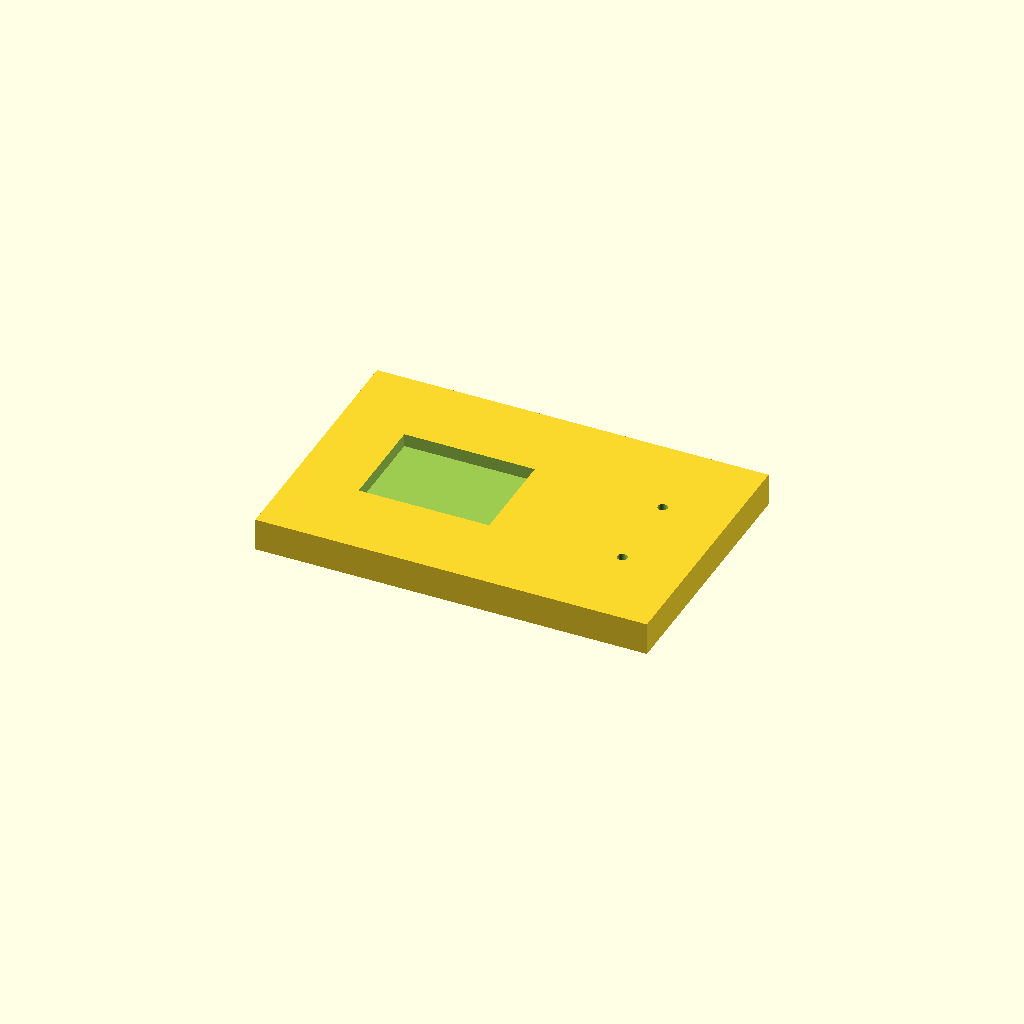
Cell 1: the model at its default parameters.
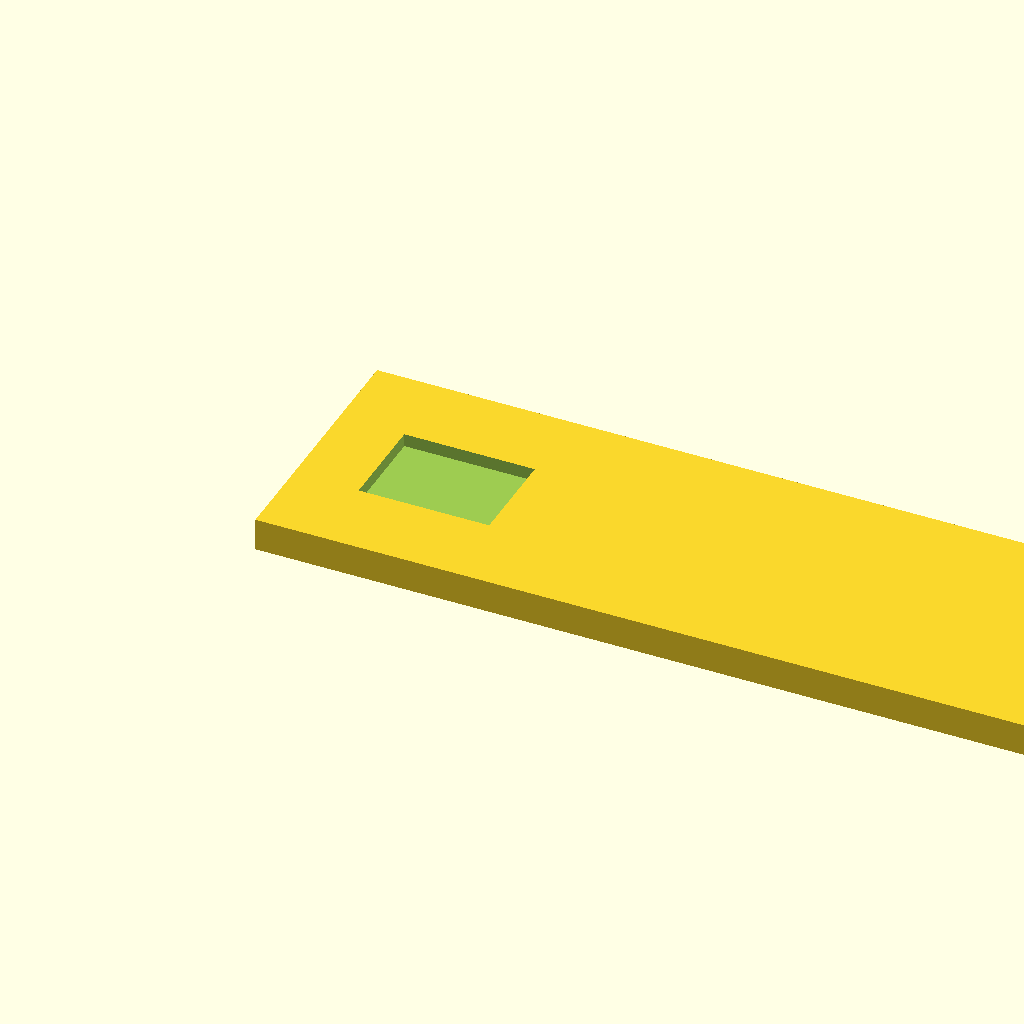
Cell 2: plate_x = 400 (everything else at default).
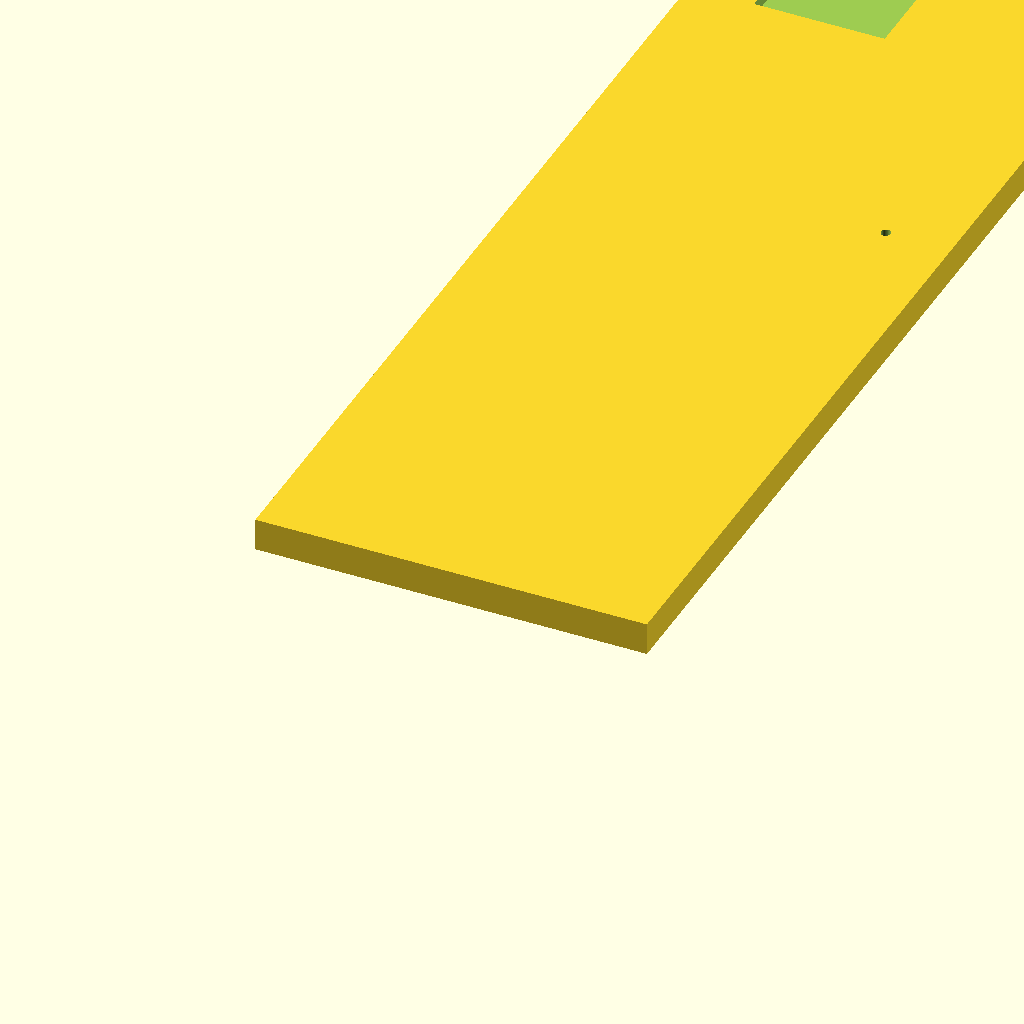
Cell 3 — plate_y set to 600, the other parameters unchanged.
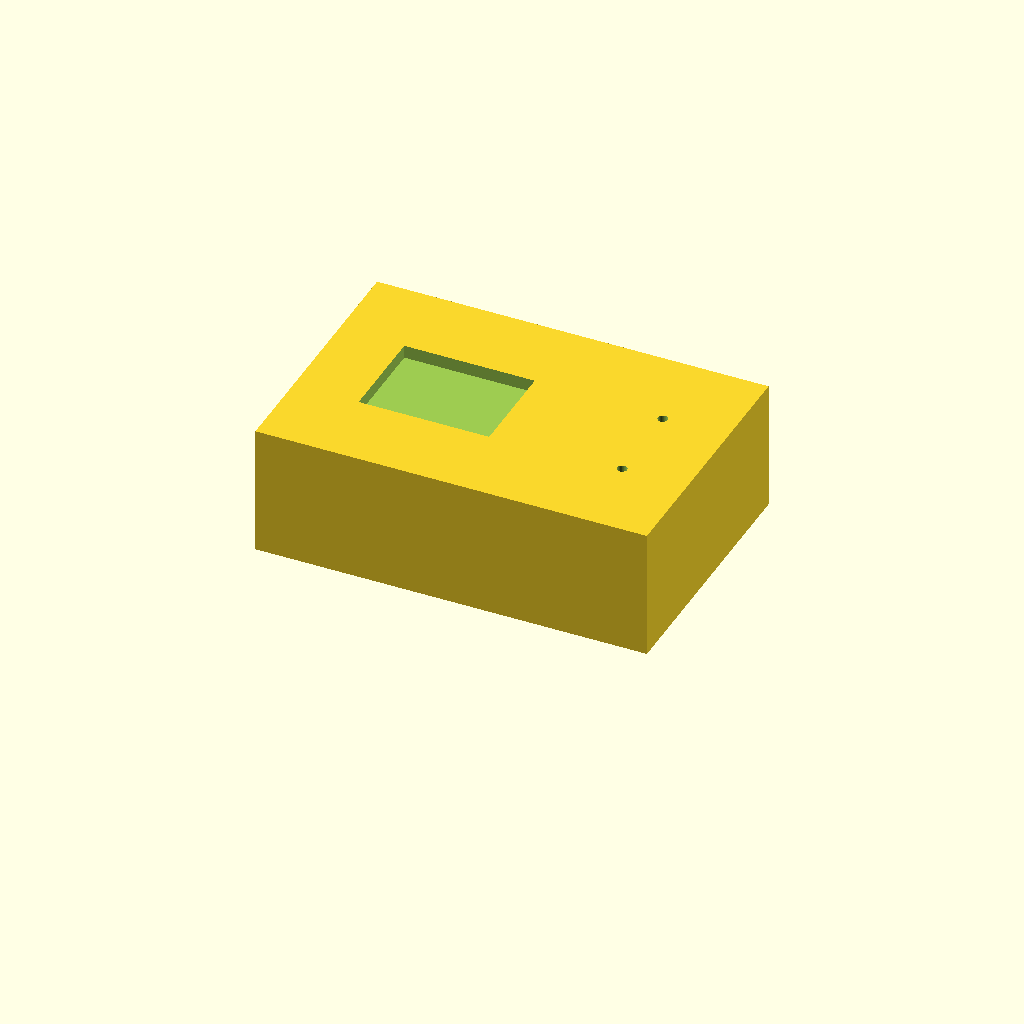
Cell 4: thickness = 40 (everything else at default).
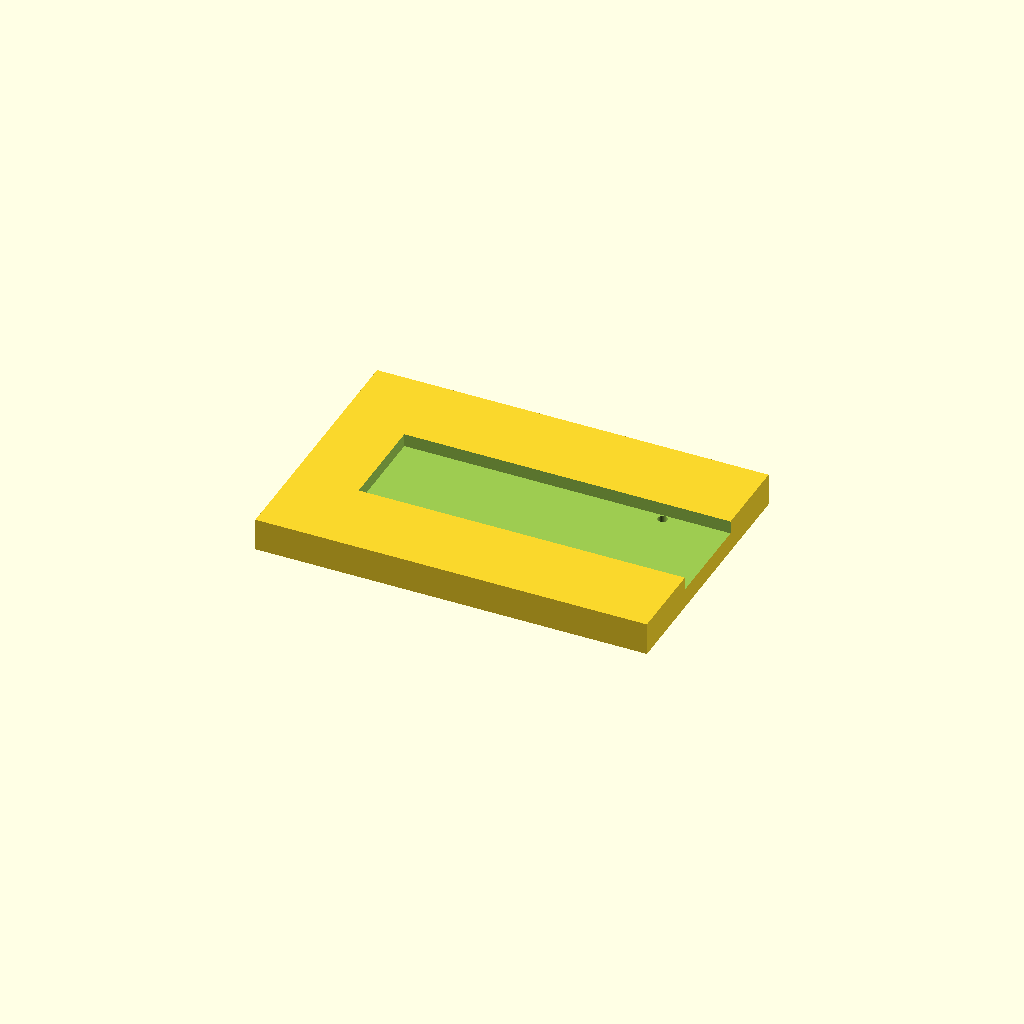
Cell 5: pocket_w = 200 (everything else at default).
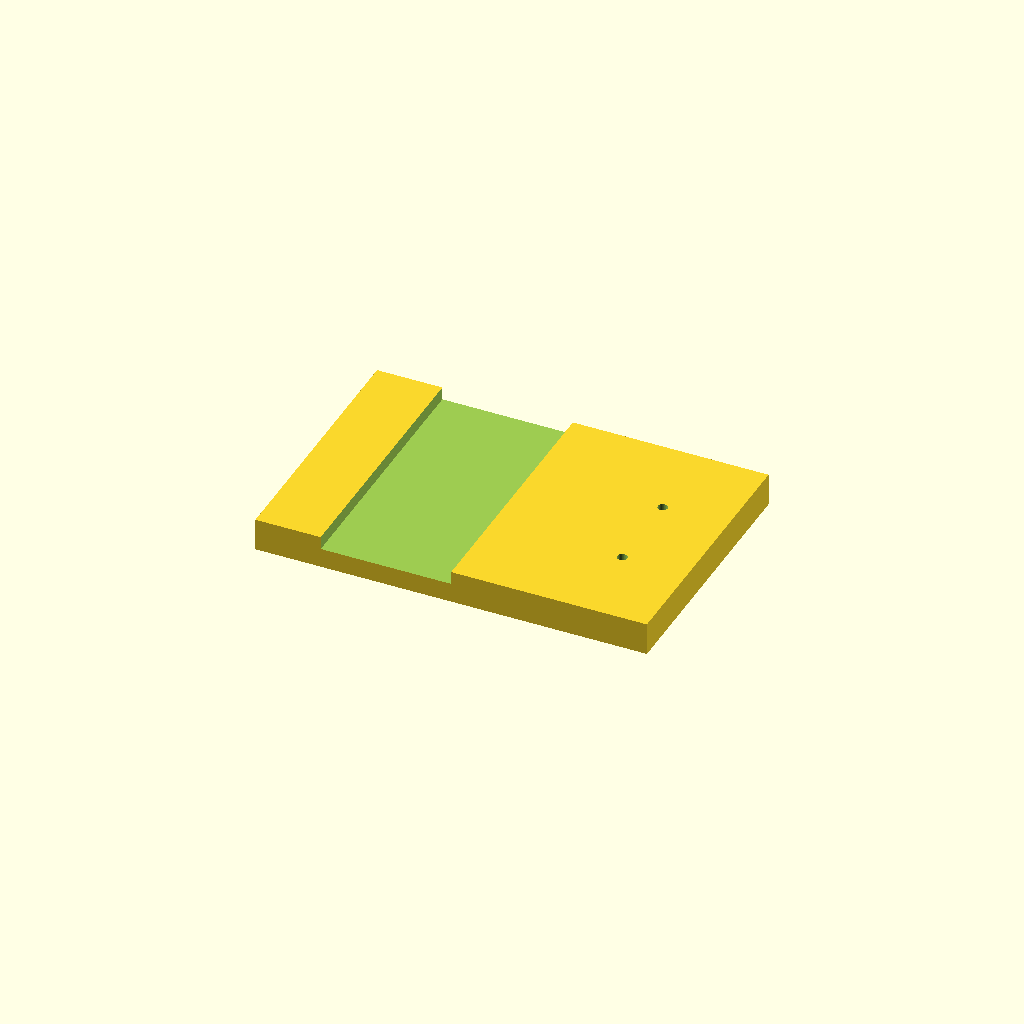
Cell 6 — pocket_h set to 200, the other parameters unchanged.
All cells are drawn from one camera (rotation 55°, 0°, 25°, orthographic, colour scheme Cornfield), so only the parameter changes between them.
OpenSCAD source file parts/router_coupon/router_coupon.scad:
// Router coupon: a plate with a pocket and a column of holes, the first part cut
// on the garage's router. Its wrapper (apothecary/projects/parts/router_coupon.py)
// says the cuts that make it from its stock: the pocket, the holes, the outline,
// in that order; this file draws the plate those cuts leave.
//
// The plate stands at the origin, its top at z = thickness. The toolpath's zero is
// the stock's front-left top corner: the stock is the plate plus stock_margin on
// every side, so the plate's corner is at (stock_margin, stock_margin) and its top
// is the toolpath's z = 0.
//
// Parameters:
//   plate_x, plate_y  the plate, X and Y (mm)
//   thickness         the stock's, and the plate's
//   pocket_w, pocket_h, pocket_depth  the pocket, 20 mm in from the left, centred in Y
//   hole_diameter, holes              a column of holes 20 mm in from the right, evenly along Y
//   stock_margin      stock beyond the plate on each side: the toolpath's, not drawn

plate_x = 120;       // [40:5:400] the plate's width
plate_y = 80;        // [40:5:600] the plate's depth
thickness = 10;      // [3:1:40] the stock's thickness
pocket_w = 40;       // [6:1:200] the pocket's width
pocket_h = 30;       // [6:1:200] the pocket's depth, in Y
pocket_depth = 4;    // [1:0.5:20] how deep the pocket goes
hole_diameter = 3;   // [1:0.5:30] each hole's diameter
holes = 2;           // [0:1:6] holes in the column
stock_margin = 10;   // [0:1:50] stock beyond the plate on every side (the toolpath's)

/* [Hidden] */
$fn = 48;

module coupon() {
    difference() {
        cube([plate_x, plate_y, thickness]);
        // The pocket, open at the top.
        translate([20, (plate_y - pocket_h) / 2, thickness - pocket_depth])
            cube([pocket_w, pocket_h, pocket_depth + 1]);
        // The holes, through.
        for (i = [0 : holes - 1])
            translate([plate_x - 20, plate_y * (i + 1) / (holes + 1), -1])
                cylinder(d = hole_diameter, h = thickness + 2);
    }
}

coupon();
Parameter table extracted from the source (name, type, default, range or options):
plate_x: number, default 120, range 40 to 400, step 5
plate_y: number, default 80, range 40 to 600, step 5
thickness: number, default 10, range 3 to 40, step 1
pocket_w: number, default 40, range 6 to 200, step 1
pocket_h: number, default 30, range 6 to 200, step 1
pocket_depth: number, default 4, range 1 to 20, step 0.5
hole_diameter: number, default 3, range 1 to 30, step 0.5
holes: number, default 2, range 0 to 6, step 1
stock_margin: number, default 10, range 0 to 50, step 1
